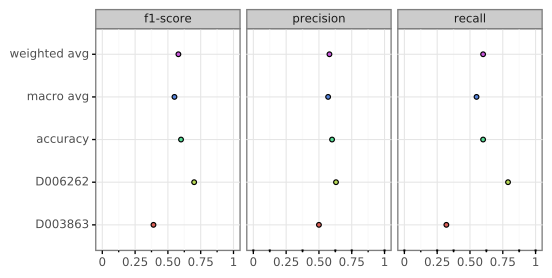

The table this chart was drawn from, first rows:
, D003863, D006262, accuracy, macro avg, weighted avg
precision, 0.5, 0.63, 0.6, 0.57, 0.58
recall, 0.32, 0.79, 0.6, 0.55, 0.6
f1-score, 0.39, 0.7, 0.6, 0.55, 0.58
support, 791.0, 1170, 0.6, 1961, 1961
